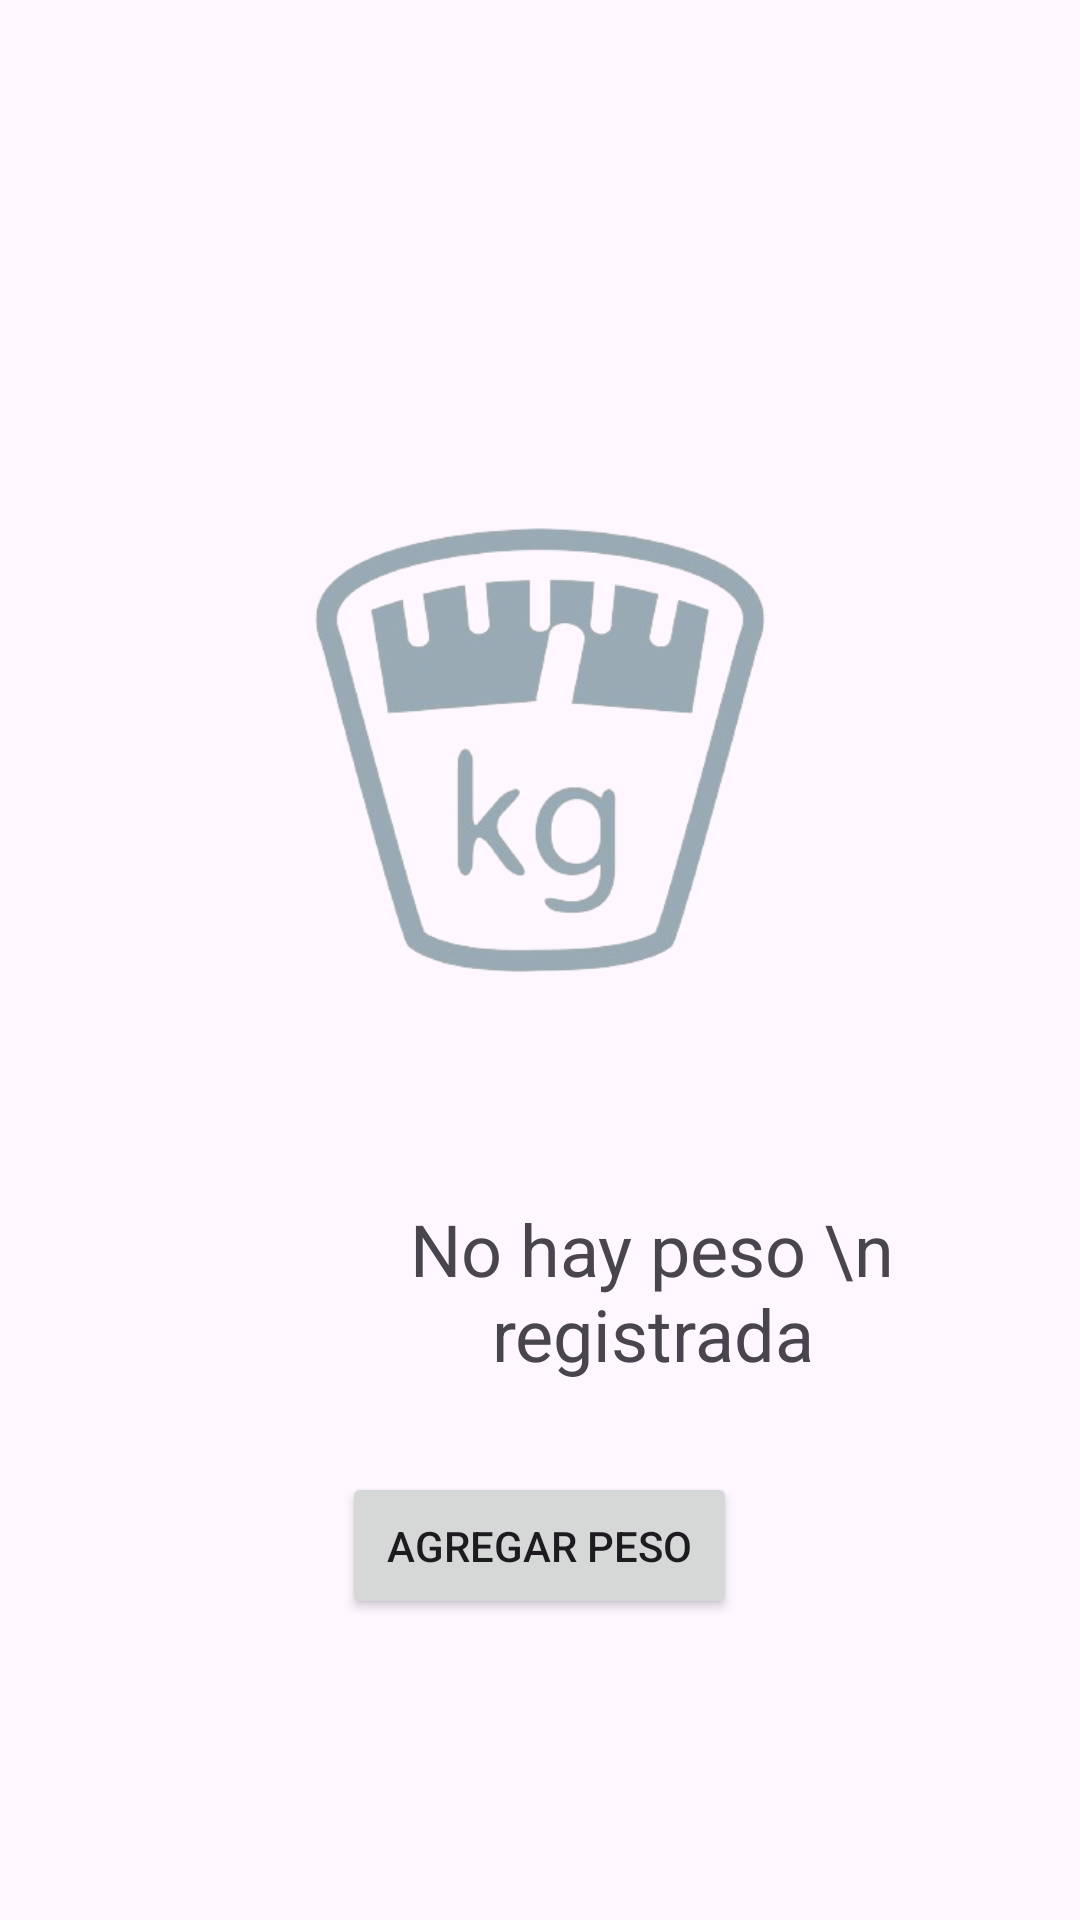

The Android layout XML behind this screen, and the referenced resources:
<!-- AndroidManifest.xml: application theme Theme.NewAppPadres -->
<!-- res/layout/crecimiento_peso.xml -->
<?xml version="1.0" encoding="utf-8"?>
<LinearLayout xmlns:android="http://schemas.android.com/apk/res/android"
    android:layout_width="match_parent"
    android:layout_height="match_parent"
    android:orientation="vertical"
    android:gravity="center">

    <LinearLayout
        android:layout_width="match_parent"
        android:layout_height="wrap_content"
        android:orientation="vertical"
        android:layout_marginStart="60dp"
        android:layout_marginEnd="60dp">

        <ImageView
            android:layout_width="match_parent"
            android:layout_height="300dp"
            android:src="@drawable/peso"/>

        <TextView
            android:layout_width="wrap_content"
            android:layout_height="wrap_content"
            android:text="No hay peso \n registrada"
            android:textSize="24sp"
            android:textAlignment="center"
            android:layout_marginStart="75dp"/>

    </LinearLayout>
    <LinearLayout
        android:layout_width="wrap_content"
        android:layout_height="wrap_content">

        <Button
            android:layout_width="wrap_content"
            android:layout_height="wrap_content"
            android:padding="15dp"
            android:layout_marginTop="30dp"
            android:text="Agregar peso"/>

    </LinearLayout>
</LinearLayout>
<!-- resources referenced by this layout -->
<resources>
  <!-- drawable peso: png bitmap (drawable, 74653 bytes) -->
  <style name="Theme.NewAppPadres" parent="Base.Theme.NewAppPadres" />
  <style name="Base.Theme.NewAppPadres" parent="Theme.Material3.DayNight.NoActionBar">
          
          
      </style>
</resources>
